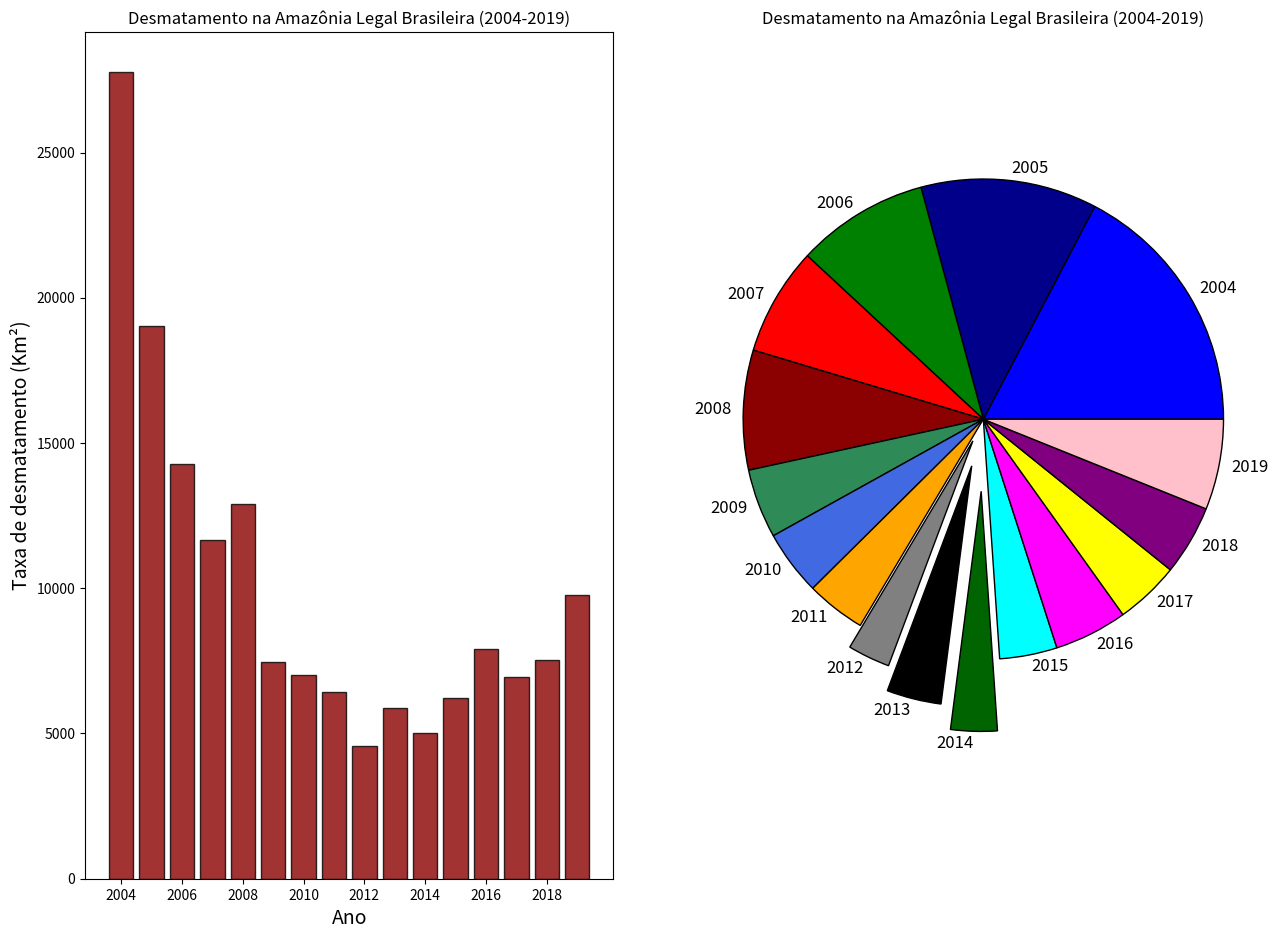

Reproduce this figure in Python.
import numpy as np
import matplotlib.pyplot as plt

# dados de desmatamento do programa PRODES http://www.obt.inpe.br/OBT/assuntos/programas/amazonia/prodes
ano = np.arange(2004,2020)
desmatamento = [27772,19014,14286,11651,12911,7464,7000,6418,4571,5891,5012,6207,7893,6947,7536,9762]

plt.figure( figsize=(15, 11))
plt.subplot(1, 2, 1)

plt.bar(ano, desmatamento, color="darkred", align='center', width=0.8, ec = "k", alpha = .8)

plt.xlabel("Ano", fontsize = 14)
plt.ylabel("Taxa de desmatamento (Km²)", fontsize = 14)

plt.title("Desmatamento na Amazônia Legal Brasileira (2004-2019)",fontsize = 12)
plt.xticks([2004,2006,2008,2010,2012,2014,2016,2018],
              ["2004","2006","2008","2010","2012",
               "2014","2016","2018"])

plt.subplot(1, 2, 2)
plt.pie(desmatamento,
        labels = ano,
        colors = ["blue", "darkblue", "green", "red", "darkred", "seagreen", "royalblue", "orange","grey", "black", "darkgreen", "cyan","magenta","yellow","purple","pink"],
        labeldistance = 1.05,
        explode = [0, 0, 0, 0, 0, 0, 0, 0,.1,.2,.3,0,0,0,0,0],
        wedgeprops = {"ec": "k"},
        textprops = {"fontsize": 12},
        )
plt.axis("equal")
plt.title("Desmatamento na Amazônia Legal Brasileira (2004-2019)")

plt.show()